Run: headless pygame with SDL's dummy video driver; simulated clock (each Clock.tick advances the game by its frame time, no real sleeping); random seed 0; keys injected as events and as key.get_pressed() state; no mouse input.
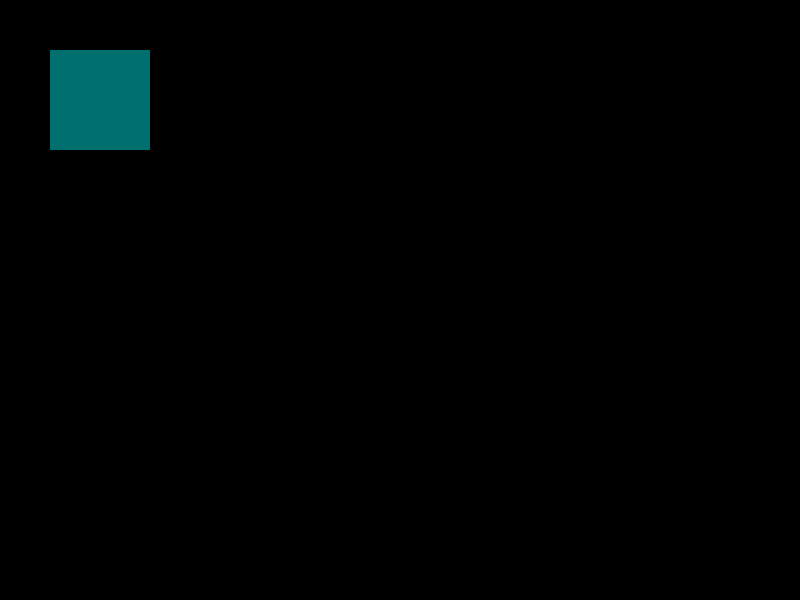
Frame 1 of 4 · flips 1–60 · no input
Frame 2 of 4 · flips 61–180 · tapped SPACE, RETURN · held RIGHT (→), D · screen unchanged from frame 1, image omitted
Frame 3 of 4 · flips 181–300 · held DOWN (↓), S · screen unchanged from frame 2, image omitted
Frame 4 of 4 · flips 301–420 · held LEFT (←), A, UP (↑), W · screen unchanged from frame 3, image omitted

The pygame program that drew these frames:

import pygame

if __name__ == "__main__":
    pygame.init()

    size = (800, 600)
    screen = pygame.display.set_mode(size)  # Sets the size of our screen.
    pygame.display.set_caption("Taskbar Pets")
    done = False # Loop until the user clicks the close button.

    # --- Main Program loop
    while not done:
        # ---- Main event loop.
        for event in pygame.event.get(): # User does something.
            if event.type == pygame.QUIT: # If they click close.
                done = True; # Change the flag so we are done

        screen.fill(0)  # Background color.
        pygame.draw.rect(screen, (0, 111, 111), (50,50,100,100), 0)


        pygame.display.flip() # Updates the game screen so keep on bottom.
